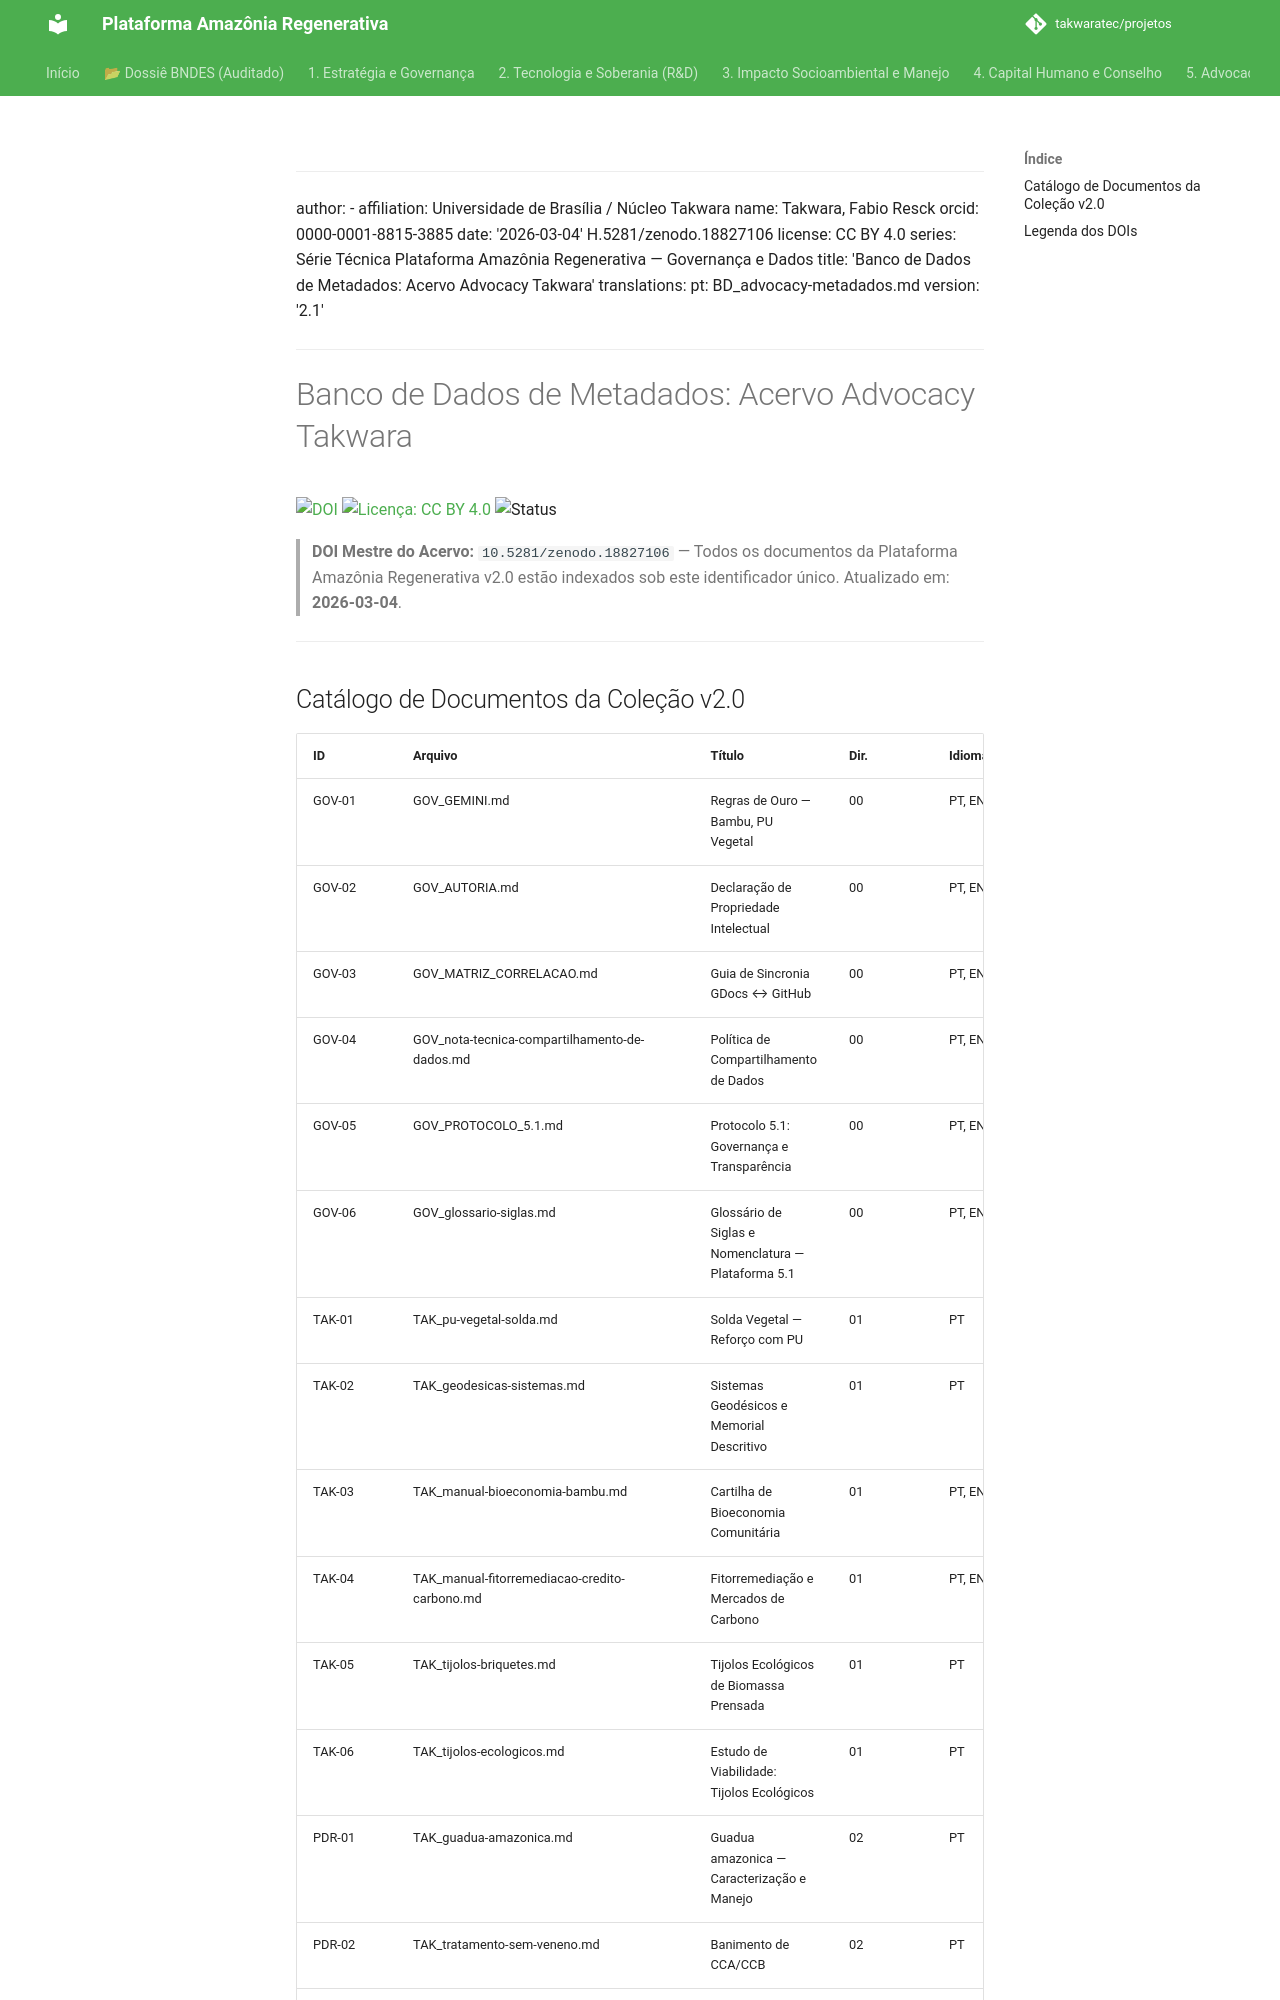

repository: takwaratec/projetos · page: 05_ADVOCACY_COP30/BD_advocacy-metadados/index.html · generator: mkdocs

---
author:
- affiliation: Universidade de Brasília / Núcleo Takwara
  name: Takwara, Fabio Resck
  orcid: 0000-0001-8815-3885
date: '2026-03-04'
doi: 10.5281/zenodo.18827106
license: CC BY 4.0
series: Série Técnica Plataforma Amazônia Regenerativa — Governança e Dados
title: 'Banco de Dados de Metadados: Acervo Advocacy Takwara'
translations:
  pt: BD_advocacy-metadados.md
version: '2.2.2'
---
# Banco de Dados de Metadados: Acervo Advocacy Takwara

[![DOI](https://img.shields.io/badge/DOI-10.5281/zenodo.18827106-blue.svg)](https://doi.org/10.5281/zenodo.18827106)
[![Licença: CC BY 4.0](https://img.shields.io/badge/Licenca-CC%20BY%204.0-lightgrey.svg)](https://creativecommons.org/licenses/by/4.0/)
![Status](https://img.shields.io/badge/status-V2.2.2%20(Advocacy%205.1)-blue)

> **DOI Mestre do Acervo:** `10.5281/zenodo.18827106` — Todos os documentos da Plataforma Amazônia Regenerativa v2.0 estão indexados sob este identificador único. Atualizado em: **2026-03-04**.

---
